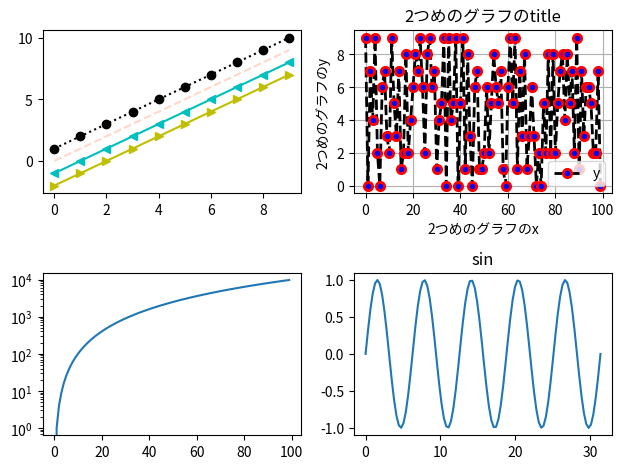

Here is the Python script that generated this plot:
# 05_matplot_plot2.py
import matplotlib.pyplot as plt
import numpy as np


x = np.arange(10)
y = x
# b:青, w:白, y: 黄, m:紫, c: 水色, r:赤
plt.subplot(2,2,1)
plt.plot(x, y, color=(255/255, 127/255, 80/255, 0.3), linestyle='--')
plt.plot(x, y+1, 'ko:')
plt.plot(x, y-1, 'c<-')
plt.plot(x, y-2, 'y>-')

ax = plt.subplot(2,2,2)
x = np.arange(100)
y = np.random.randint(0,10,100)
plt.plot(x, y, color='k', linestyle='--', linewidth=2.0, marker='o', markerfacecolor='b', markeredgecolor='r', markeredgewidth=2.0, markersize=6)
ax.grid()
ax.set_ylabel('2つめのグラフのy')
ax.set_xlabel('2つめのグラフのx')
ax.set_title('2つめのグラフのtitle')
ax.legend(['y'], loc='best')

x = np.arange(100)
y = x ** 2

ax = plt.subplot(2,2,3)
ax.set_yscale('log')
plt.plot(x,y)

x = np.linspace(0, 10*np.pi, 100)
y = np.sin(x)

ax = plt.subplot(2,2,4)
ax.set_title('sin')
plt.plot(x,y)
plt.tight_layout()
plt.savefig('test.jpg')